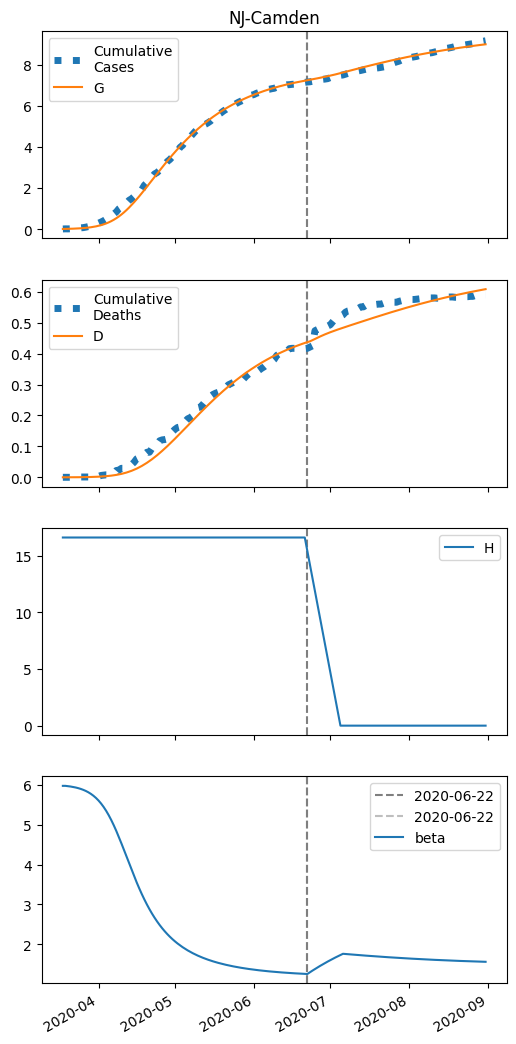

Source data for this figure (header and first rows):
series, 2020-03-18, 2020-03-19, 2020-03-20, 2020-03-21, 2020-03-22, 2020-03-23, 2020-03-24, 2020-03-25, 2020-03-26, 2020-03-27, 2020-03-28, 2020-03-29, 2020-03-30, 2020-03-31, 2020-04-01, 2020-04-02, 2020-04-03, 2020-04-04, 2020-04-05, 2020-04-06, 2020-04-07, 2020-04-08, 2020-04-09
S, 25322, 25319, 25316, 25313, 25309, 25303, 25297, 25289, 25280, 25269, 25255, 25239, 25220, 25196, 25169, 25136, 25098, 25054, 25002, 24943, 24875, 24798, 24713
I, 8.0, 9.751, 11.88, 14.47, 17.61, 21.43, 26.05, 31.65, 38.4, 46.54, 56.33, 68.04, 82.02, 98.63, 118.3, 141.3, 168.2, 199.4, 235.1, 275.7, 321.3, 372, 427.7
IH, 0.0, 0.32, 0.526, 0.6987, 0.8757, 1.077, 1.315, 1.601, 1.946, 2.363, 2.866, 3.471, 4.197, 5.064, 6.097, 7.322, 8.764, 10.45, 12.42, 14.68, 17.27, 20.19, 23.46
IN, 0.32, 0.6156, 0.9587, 1.361, 1.836, 2.4, 3.075, 3.882, 4.852, 6.018, 7.421, 9.108, 11.14, 13.57, 16.48, 19.95, 24.08, 28.98, 34.74, 41.5, 49.36, 58.45, 68.87
D, 0.01, 0.01, 0.03403, 0.07353, 0.126, 0.1918, 0.2726, 0.3713, 0.4915, 0.6377, 0.8151, 1.03, 1.291, 1.606, 1.986, 2.444, 2.994, 3.652, 4.437, 5.37, 6.472, 7.768, 9.285
R, 0.0, 0.0244, 0.2313, 0.5674, 1.021, 1.598, 2.32, 3.212, 4.308, 5.651, 7.292, 9.29, 11.72, 14.67, 18.23, 22.54, 27.72, 33.94, 41.38, 50.23, 60.74, 73.13, 87.69
G, 8.0, 10.39, 13.3, 16.84, 21.14, 26.37, 32.71, 40.38, 49.67, 60.89, 74.39, 90.61, 110, 133.2, 160.7, 193.3, 231.5, 276.1, 327.7, 387.1, 454.8, 531.2, 616.7
H, 16602, 16602, 16602, 16602, 16602, 16602, 16602, 16602, 16602, 16602, 16602, 16602, 16602, 16602, 16602, 16602, 16602, 16602, 16602, 16602, 16602, 16602, 16602
beta, 5.977, 5.977, 5.97, 5.96, 5.949, 5.936, 5.92, 5.901, 5.877, 5.849, 5.816, 5.776, 5.729, 5.673, 5.609, 5.534, 5.448, 5.35, 5.24, 5.118, 4.985, 4.842, 4.69
